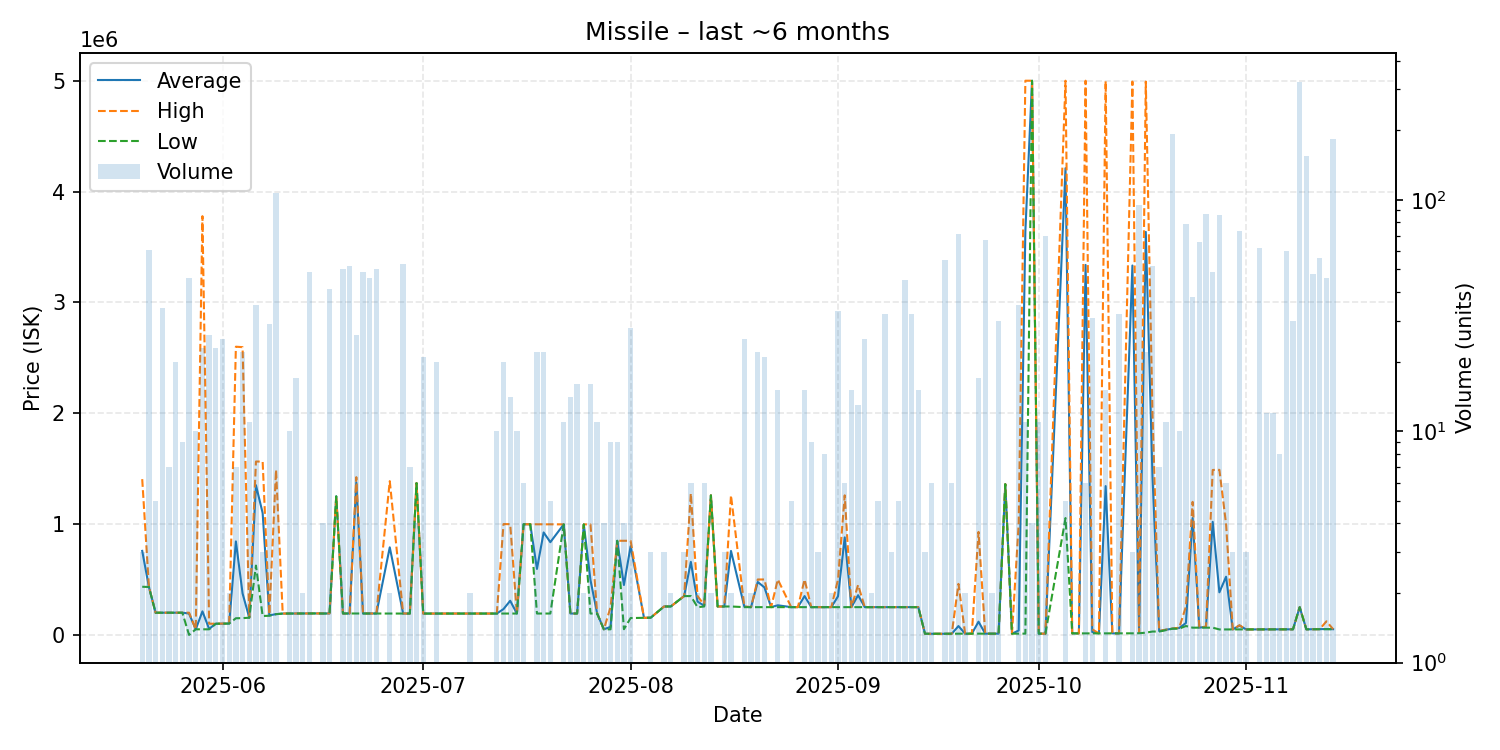

Values plotted in this chart, from the file beside it:
date, average, highest, lowest, order_count, volume
2025-05-20, 757733, 1405000, 434100, 3, 3
2025-05-21, 432820, 434300, 432000, 6, 61
2025-05-22, 200000, 200000, 200000, 2, 5
2025-05-23, 200000, 200000, 200000, 5, 34
2025-05-24, 200000, 200000, 200000, 5, 7
2025-05-25, 200000, 200000, 200000, 11, 20
2025-05-26, 200044, 200200, 200000, 9, 9
2025-05-27, 192676, 200200, 1.0, 12, 46
2025-05-28, 50130, 50130, 50130, 1, 10
2025-05-29, 212249, 3778000, 50170, 4, 23
2025-05-30, 54054, 100300, 50200, 6, 26
2025-05-31, 100700, 100700, 100700, 3, 23
2025-06-01, 101000, 101000, 101000, 4, 25
2025-06-02, 102500, 102500, 102500, 2, 2
2025-06-03, 843243, 2600000, 150000, 6, 7
2025-06-04, 373600, 2596000, 151300, 3, 22
2025-06-05, 154991, 155000, 154700, 4, 11
2025-06-06, 1350189, 1564000, 625000, 7, 35
2025-06-07, 1099067, 1563500, 170200, 3, 3
2025-06-08, 176283, 184000, 172600, 10, 29
2025-06-09, 186900, 1489000, 186800, 14, 107
2025-06-10, 192300, 192300, 192300, 1, 1
2025-06-11, 192600, 192600, 192600, 1, 10
2025-06-12, 193047, 193100, 192900, 10, 17
2025-06-13, 193500, 193600, 193400, 2, 2
2025-06-14, 193690, 193900, 193500, 13, 49
2025-06-15, 193500, 193500, 193500, 1, 1
2025-06-16, 192900, 193500, 192300, 3, 4
2025-06-17, 193146, 194000, 193000, 3, 41
2025-06-18, 1250000, 1250000, 1250000, 1, 1
2025-06-19, 193000, 193000, 193000, 3, 50
2025-06-20, 193000, 193000, 193000, 4, 52
2025-06-21, 1375654, 1423000, 193000, 3, 26
2025-06-22, 193000, 193000, 193000, 4, 49
2025-06-23, 193000, 193000, 193000, 3, 46
2025-06-24, 193000, 193000, 193000, 1, 50
2025-06-26, 790000, 1387000, 193000, 2, 2
2025-06-28, 192485, 193000, 192300, 3, 53
2025-06-29, 192300, 192300, 192300, 2, 7
2025-06-30, 1369750, 1370000, 1369000, 2, 4
2025-07-01, 192300, 192300, 192300, 2, 21
2025-07-02, 192300, 192300, 192300, 1, 1
2025-07-03, 192300, 192300, 192300, 1, 20
2025-07-08, 192500, 192500, 192500, 2, 2
2025-07-09, 192500, 192500, 192500, 1, 1
2025-07-10, 192500, 192500, 192500, 1, 1
2025-07-12, 192500, 192500, 192500, 1, 10
2025-07-13, 232865, 999800, 192500, 3, 20
2025-07-14, 307657, 998600, 192500, 4, 14
2025-07-15, 192500, 192500, 192500, 2, 10
2025-07-16, 998083, 998100, 998000, 2, 6
2025-07-17, 997800, 997800, 997800, 1, 1
2025-07-18, 595000, 997500, 192500, 5, 22
2025-07-19, 924105, 997300, 192550, 6, 22
2025-07-20, 836360, 997300, 192600, 2, 5
2025-07-22, 997100, 997100, 997100, 2, 11
2025-07-23, 192700, 192700, 192700, 2, 14
2025-07-24, 192700, 192700, 192700, 3, 16
2025-07-25, 996900, 996900, 996900, 1, 2
2025-07-26, 494231, 996900, 192600, 5, 16
... 101 more rows
